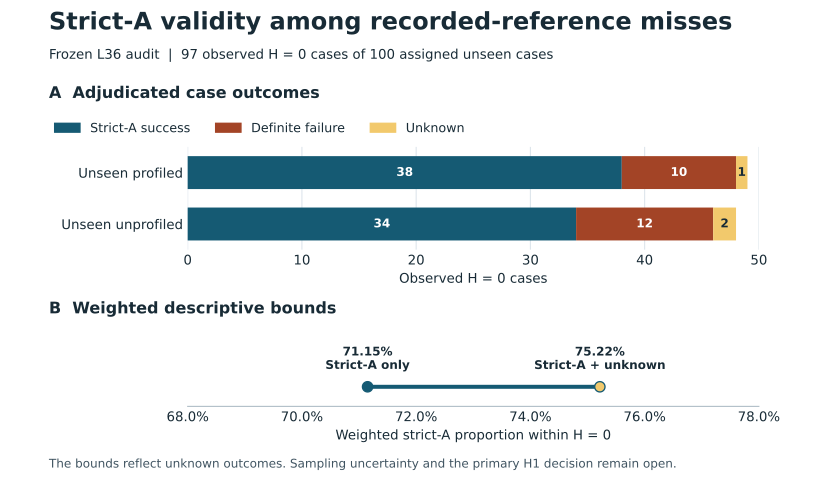

Data behind this chart, as committed beside it:
stratum, assigned, recorded_reference_hits, h0_misses, strict_a_success, definite_failure, unknown, frame_weight, weighted_h0_denominator, weighted_descriptive_lower, weighted_descriptive_upper
unseen_profiled, 50, 1, 49, 38, 10, 1, 3.52, 172.5, , 
unseen_unprofiled, 50, 2, 48, 34, 12, 2, 72.78, 3493, , 
total, 100, 3, 97, 72, 22, 3, , 3666, 0.7115, 0.7522
